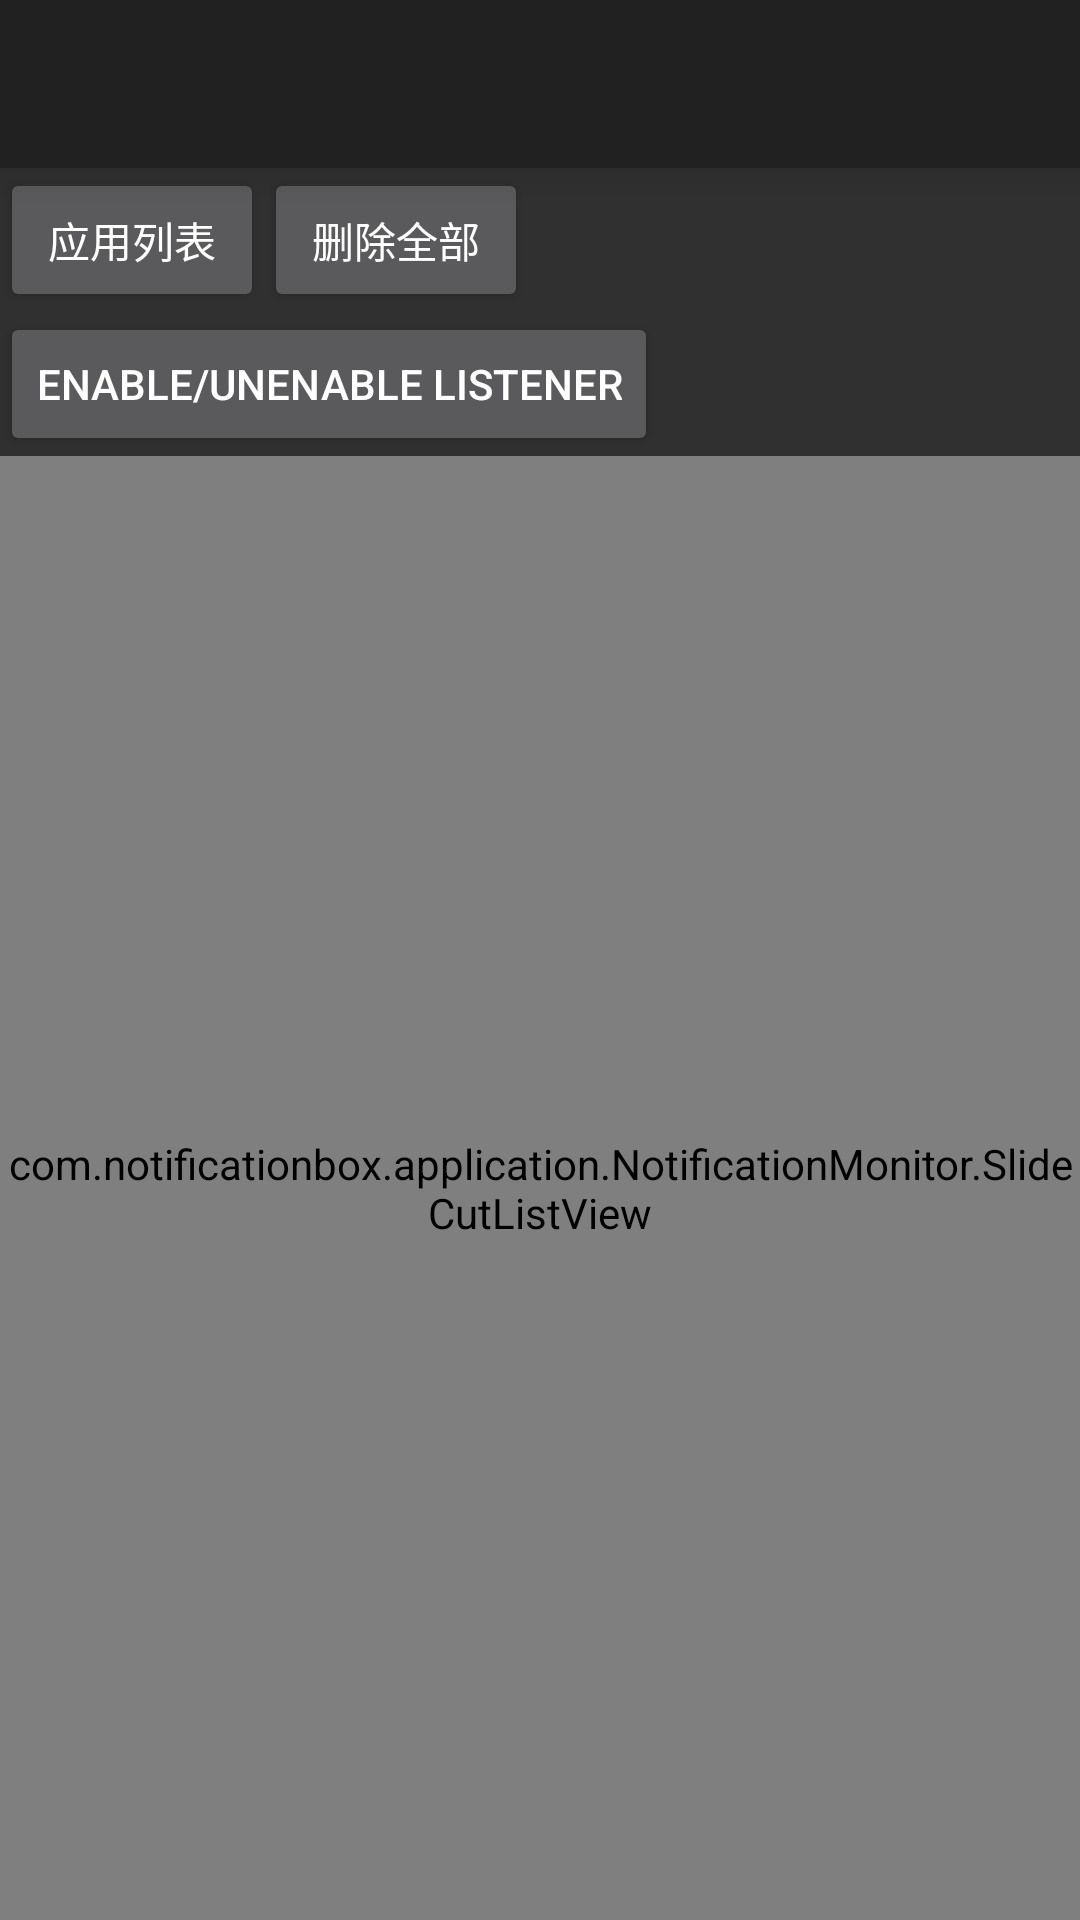

Produce the Android XML layout that renders to this screen, including the resource entries it uses.
<!-- AndroidManifest.xml: application theme notificationbox_Design_Theme -->
<!-- res/layout/notificationbox_activity_main.xml -->
<RelativeLayout xmlns:android="http://schemas.android.com/apk/res/android"
    xmlns:tools="http://schemas.android.com/tools"
    android:layout_width="match_parent"
    android:layout_height="match_parent"
    tools:context=".NotificationBoxMainActivity" >

    <android.support.design.widget.AppBarLayout
    android:id="@+id/app"
    android:layout_width="match_parent"
    android:layout_height="wrap_content"
    android:elevation="4dp"
    android:translationZ="4dp"
    >
    <android.support.v7.widget.Toolbar
        android:id="@+id/toolbar"
        android:layout_width="match_parent"
        android:layout_height="wrap_content"
        />
    </android.support.design.widget.AppBarLayout>
    
    
    <Button
        android:id="@+id/appList"
        android:layout_width="wrap_content"
        android:layout_height="wrap_content"
        android:onClick="buttonOnClicked"
        android:layout_below="@id/app"
        android:text="应用列表" />

    <Button
        android:id="@+id/btnEnableUnEnableNotify"
        android:layout_width="wrap_content"
        android:layout_height="wrap_content"
        android:layout_below="@+id/appList"
        android:onClick="buttonOnClicked"
        android:text="Enable/UnEnable Listener" />

    <com.notificationbox.application.NotificationMonitor.SlideCutListView
        android:id="@+id/ListView1"
        android:layout_width="match_parent"
        android:layout_height="wrap_content"
        android:layout_alignParentBottom="true"
        android:layout_alignParentLeft="true"
        android:layout_alignParentRight="true"
        android:layout_below="@+id/btnEnableUnEnableNotify" >

    </com.notificationbox.application.NotificationMonitor.SlideCutListView>

    <Button
        android:layout_width="wrap_content"
        android:layout_height="wrap_content"
        android:text="删除全部"
        android:id="@+id/deleteAll"
        android:layout_below="@+id/app"
        android:onClick="buttonOnClicked"
        android:layout_toEndOf="@+id/appList" />

</RelativeLayout>
<!-- resources referenced by this layout -->
<resources>
  <style name="notificationbox_Design_Theme" parent="Theme.AppCompat">
          <item name="windowActionBar">false</item>
          <item name="windowNoTitle">true</item>
          
      </style>
</resources>
